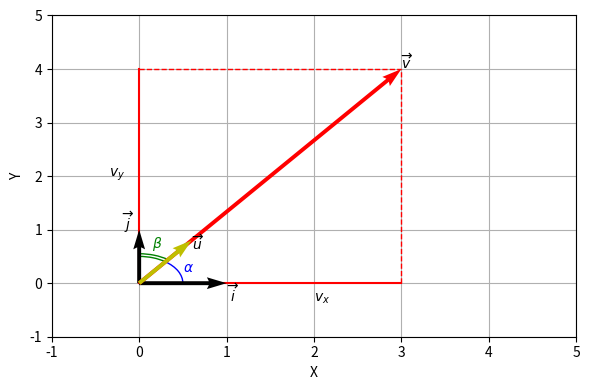

This chart was generated by the following Python code:
#!/usr/bin/env python
# coding: utf-8

# In[1]:


from matplotlib import pyplot as plt
plt.rcParams.update({'figure.max_open_warning': False})
from matplotlib import patches
get_ipython().run_line_magic('matplotlib', 'widget')
import numpy as np

def plot_angle_arc(axis, x0, y0, theta1, theta2, rad, num=1, inc=0.1, color='k'):
    inc *= rad
    for r in np.linspace(rad, rad + (num - 1) * inc, num):
        axis.add_patch(patches.Arc((x0, y0), width=r, height=r, theta1=theta1, theta2=theta2, color=color))
    pass


# <a id='math-lab-rotation_angles'></a>
# # Направляющие косинусы

# Рассмотрим вектор $\vec{v}=(3, 4)$, заданный своими координатами в базисе $(\vec{i}, \vec{j})$.

# In[2]:


fig, ax = plt.subplots(figsize=(6, 4))
fig.canvas.header_visible = False

x0 = y0 = [0, 0, 0, 0]

U = [[1, 0, 3, 0.6]]
V = [[0, 1, 4, 0.8]]

ax.plot([0, 3], [0, 0], lw=1.5, c='r', zorder=1)
ax.plot([3, 3], [0, 4], lw=1, c='r', ls='--', zorder=1)
ax.plot([0, 0], [0, 4], lw=1.5, c='r', zorder=1)
ax.plot([0, 3], [4, 4], lw=1, c='r', ls='--', zorder=1)
ax.quiver(x0, y0, U, V, scale=1, angles='xy', scale_units='xy', color=['k', 'k', 'r', 'y'], zorder=2)

plot_angle_arc(ax, 0, 0, 0, np.rad2deg(np.arctan(4/3)), 1.0, 1, color='b')
plot_angle_arc(ax, 0, 0, np.rad2deg(np.arctan(4/3)), 90, 1.0, 2, color='g')

ax.text(1, -0.35, r'$\overrightarrow{i}$')
ax.text(-0.2, 1, r'$\overrightarrow{j}$')
ax.text(3, 4, r'$\overrightarrow{v}$')
ax.text(2, -0.35, '$v_x$')
ax.text(-0.35, 2, '$v_y$')
ax.text(0.5, 0.2, r'$\alpha$', c='b')
ax.text(0.15, 0.65, r'$\beta$', c='g')
ax.text(0.6, 0.62, r'$\overrightarrow{u}$')

ax.set_xlim(-1, 5)
ax.set_ylim(-1, 5)
ax.set_axisbelow(True)
ax.grid()
ax.set_xlabel('X')
ax.set_ylabel('Y')

fig.tight_layout()


# Проекцией вектора на координатную ось является его координата.

# In[3]:


v = np.array([3, 4])
v_x = 3
v_y = 4


# Длина вектора $\vec{v}$:

# In[4]:


mod_v = np.linalg.norm(v)
mod_v


# Обозначим через $\alpha$ угол между вектором $\vec{v}$ и положительным направлением оси Ox (вектором $\vec{i}$). Тогда косинус этого угла:
# 
# $$ \cos\alpha=\frac{v_x}{|\vec{v}|}. $$

# In[5]:


cos_alpha = v_x / mod_v
cos_alpha


# Аналогично для угла $\beta$:
# 
# $$ \cos\beta=\frac{v_y}{|\vec{v}|}. $$

# In[6]:


cos_beta = v_y / mod_v
cos_beta


# Косинусы $\cos\alpha$ и $\cos\beta$ называются ***направляющими косинусами***. Причем, для любого ненулевого вектора справедливо равенство:
# 
# $$ \cos^2\alpha+\cos^2\beta=1. $$

# In[7]:


cos_alpha**2 + cos_beta**2


# Данное свойство характерно и для трехмерного пространства.

# Таким образом, вектор $\vec{u}$, координатами которого являются направляющие косинусы вектора $\vec{v}$, сонаправлен с ним. При этом, длина такого вектора $\vec{u}$ равна 1.
